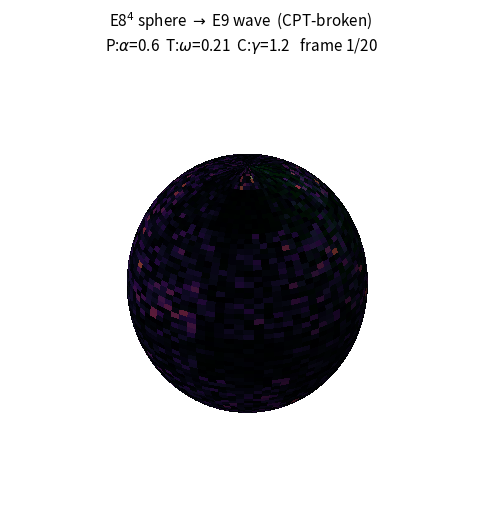
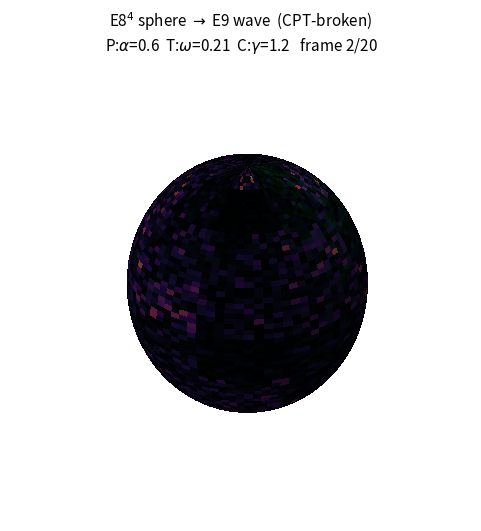
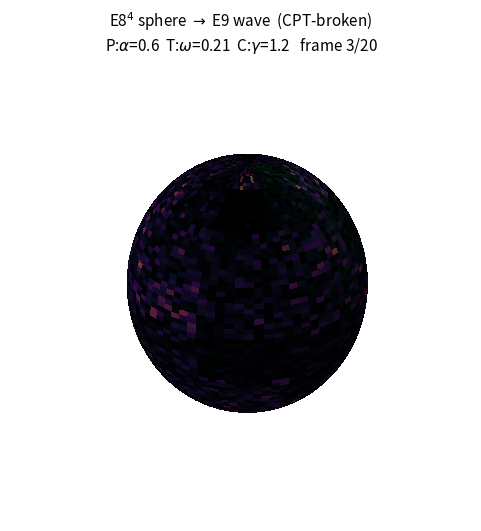
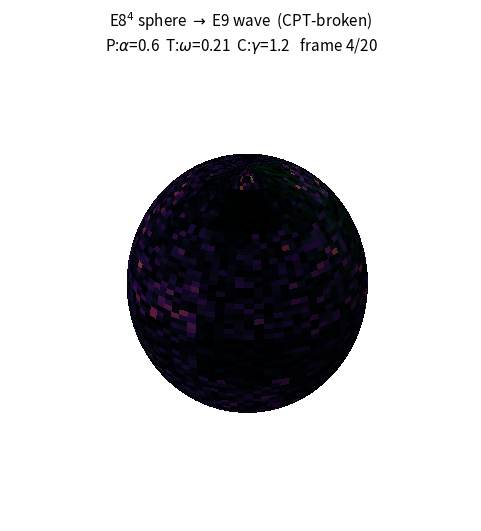
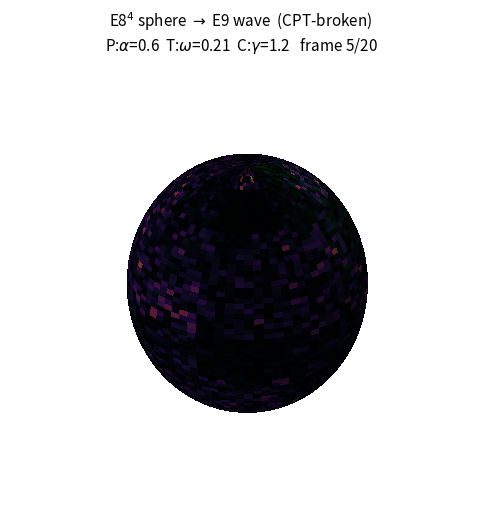
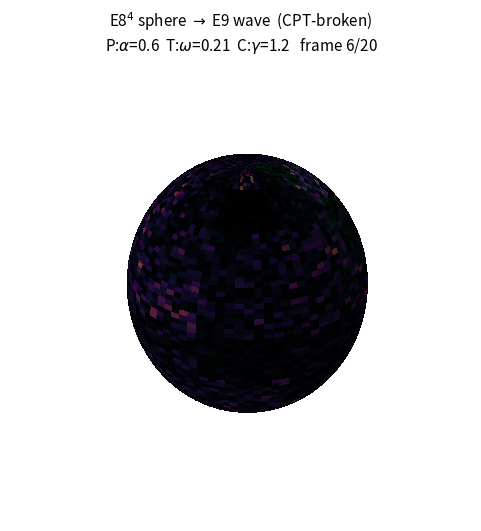
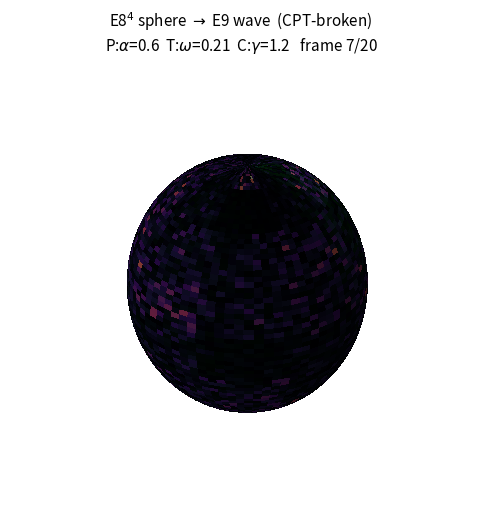
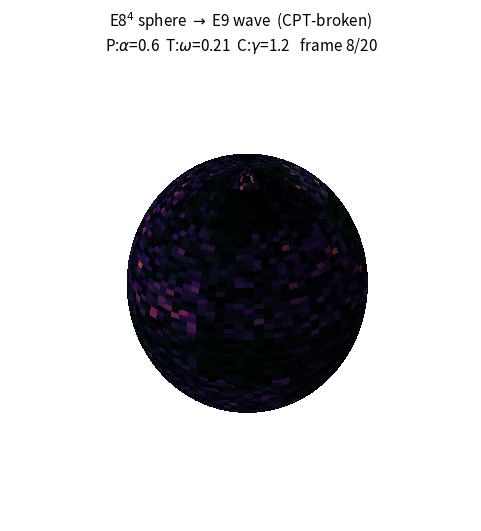
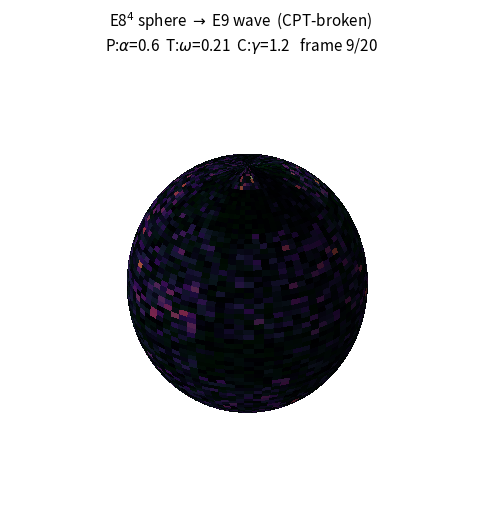
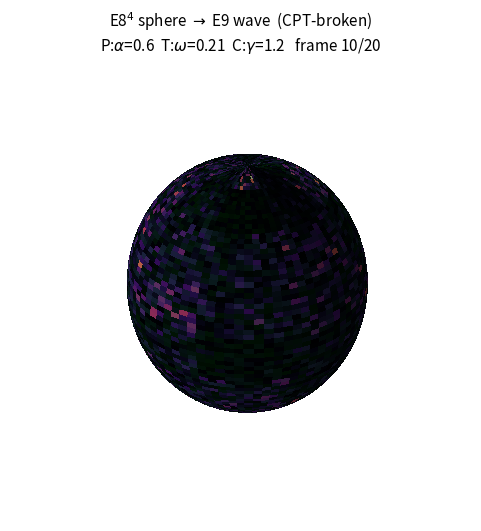
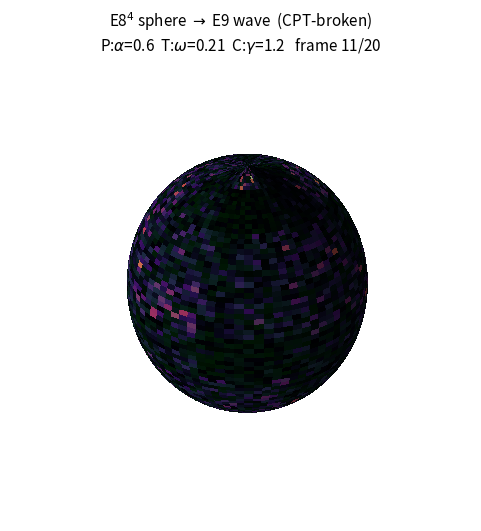
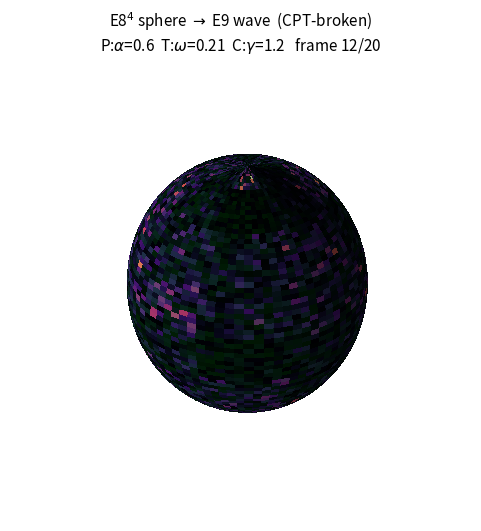
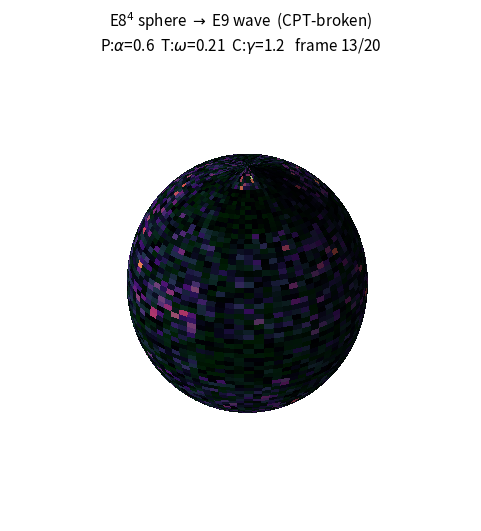
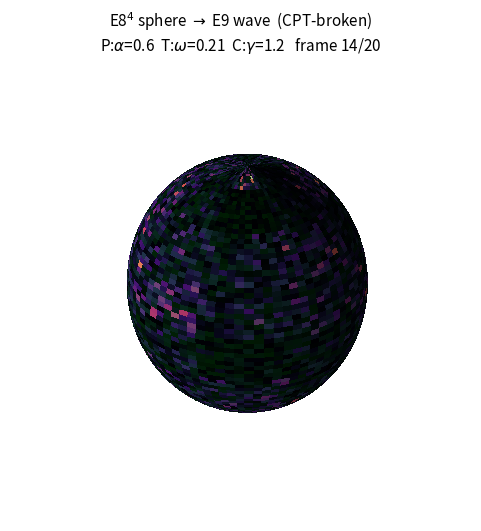
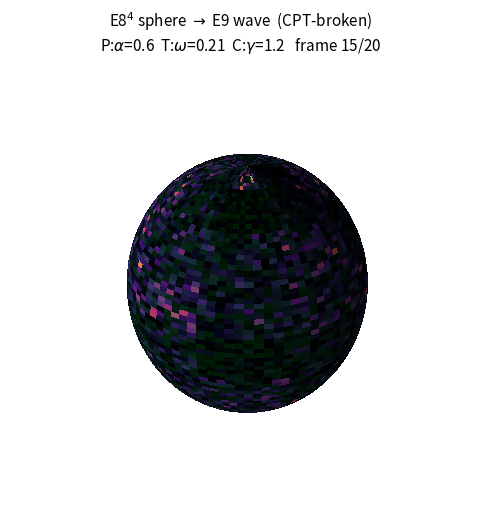
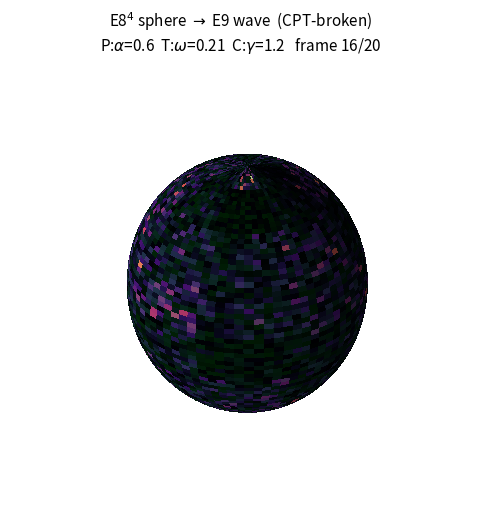

Python code for these plots, in order:
# SZABALY0-IDRISBEN-LEHETETLEN — csak rajzol (matplotlib/scipy vizualizáció); a kutatási számítás Idrisben él vagy élni fog (AGENTS §3, hullám-3 nyilvántartás)
import numpy as np
import matplotlib
matplotlib.use("Agg")
import matplotlib.pyplot as plt
from scipy.linalg import expm
from PIL import Image

rng = np.random.default_rng(7)

# ---------- E8^4 unitary base texture (strided to N x N) ----------
e8 = np.array([
    [ 2,-1, 0, 0, 0, 0, 0, 0],
    [-1, 2,-1, 0, 0, 0, 0, 0],
    [ 0,-1, 2,-1, 0, 0, 0, 0],
    [ 0, 0,-1, 2,-1, 0, 0, 0],
    [ 0, 0, 0,-1, 2,-1, 0, 0],
    [ 0, 0, 0, 0,-1, 2,-1,-1],
    [ 0, 0, 0, 0, 0,-1, 2, 0],
    [ 0, 0, 0, 0, 0,-1, 0, 2],
], dtype=float)
r = rng.standard_normal((8, 8)); im = r - r.T
U0 = expm(1j * (e8 + 1j*im))
U = U0
for _ in range(3):
    U = np.kron(U, U0)
N = 80
k = U.shape[0] // N
mag = np.abs(U[::k, ::k][:N, :N])
ph  = np.angle(U[::k, ::k][:N, :N])

# ---------- the 240 E8 roots ----------
roots = []
# type 1: two coords +-1, rest 0  (112)
from itertools import combinations
for (i, j) in combinations(range(8), 2):
    for s1 in (+1, -1):
        for s2 in (+1, -1):
            v = np.zeros(8); v[i] = s1; v[j] = s2; roots.append(v)
# type 2: all +-1/2 with even number of minus signs (128)
for mask in range(1 << 8):
    if bin(mask).count("1") % 2 == 0:
        roots.append(np.array([(1 if (mask >> d) & 1 else -1) * 0.5 for d in range(8)]))
roots = np.array(roots)   # (240, 8)
print("E8 roots:", roots.shape)

# fixed random projection R^8 -> R^2 : each root -> a 2D wave vector
P = rng.standard_normal((2, 8))
waves = roots @ P.T        # (240, 2)  wavevectors on the (phi,theta) plane
# charge label per root (C): first coordinate of root, normalized
charge = roots[:, 0] / np.max(np.abs(roots[:, 0]))

# ---------- sphere geometry ----------
lat = np.linspace(np.pi, 0, N)
lon = np.linspace(-np.pi, np.pi, N)
Th, Ph = np.meshgrid(lat, lon, indexing="ij")
X = np.sin(Th)*np.cos(Ph); Y = np.sin(Th)*np.sin(Ph); Z = np.cos(Th)

# ---------- CPT-breaking E9 wave ----------
# P (parity) break: chiral asymmetry between +phi and -phi
alpha_P = 0.6
# T (time) break: directional travel via -omega*t  (omega affine frequency)
omega = 2*np.pi/30.0
# C (charge) break: per-root phase offset gamma*charge
gamma = 1.2

# base colormap RGB
mag_norm = (mag - mag.min())/(mag.max()-mag.min())
base_rgba = plt.get_cmap("magma")(mag_norm)   # (N,N,4)

frames = 20
imgs = []
for f in range(frames):
    t = f
    # E8 crystalline standing part + affine E9 traveling part across all roots
    # field w(phi,theta,t) on the (N,N) grid  (vectorize over roots)
    # dot of each wavevector with (Ph, Th)
    arg = waves[:, 0:1] * Ph.ravel()[None, :] + waves[:, 1:2] * Th.ravel()[None, :]   # (240, N*N)
    # affine E9 traveling term: propagation around longitude (the "ninth" affine root)
    aff = Ph.ravel()[None, :] - omega * t
    # charge phase (C-break) + chirality (P-break)
    cphase = gamma * charge[:, None]
    pchir = 1.0 + alpha_P * np.sin(Ph.ravel()[None, :])   # breaks mirror phi->-phi
    contrib = np.cos(arg + aff + cphase) * pchir
    W = contrib.mean(axis=0).reshape(N, N)                # (N,N)
    Wn = (W - W.min())/(W.max()-W.min())                 # 0..1
    # modulate brightness / blend toward phase hue
    env = 0.45 + 0.55 * Wn
    rgba = base_rgba.copy()
    rgba[..., 0:3] *= env[:, :, None]
    # tint by phase where wave is strong
    phase_tint = (np.sin(ph) * 0.5 + 0.5)[:, :, None]
    rgba[..., 1] = np.clip(rgba[..., 1] + 0.15*phase_tint[:,:,0]*Wn, 0, 1)

    fig = plt.figure(figsize=(6, 6))
    ax = fig.add_subplot(111, projection="3d")
    ax.plot_surface(X, Y, Z, facecolors=rgba, rstride=1, cstride=1,
                    linewidth=0, antialiased=False)
    ax.set_box_aspect((1,1,1)); ax.set_axis_off()
    ax.set_title(f"E8$^4$ sphere $\\to$ E9 wave  (CPT-broken)\n"
                 f"P:$\\alpha$={alpha_P}  T:$\\omega$={omega:.2f}  C:$\\gamma$={gamma}   frame {f+1}/{frames}",
                 fontsize=11)
    fig.canvas.draw()
    buf = fig.canvas.buffer_rgba()
    img = Image.frombytes("RGBA", fig.canvas.get_width_height(), buf).convert("RGB")
    imgs.append(img)
    plt.close(fig)
    print("frame", f+1)

imgs[0].save("e8_e9_cpt_wave.gif", save_all=True, append_images=imgs[1:],
             duration=120, loop=0)
print("saved e8_e9_cpt_wave.gif")
